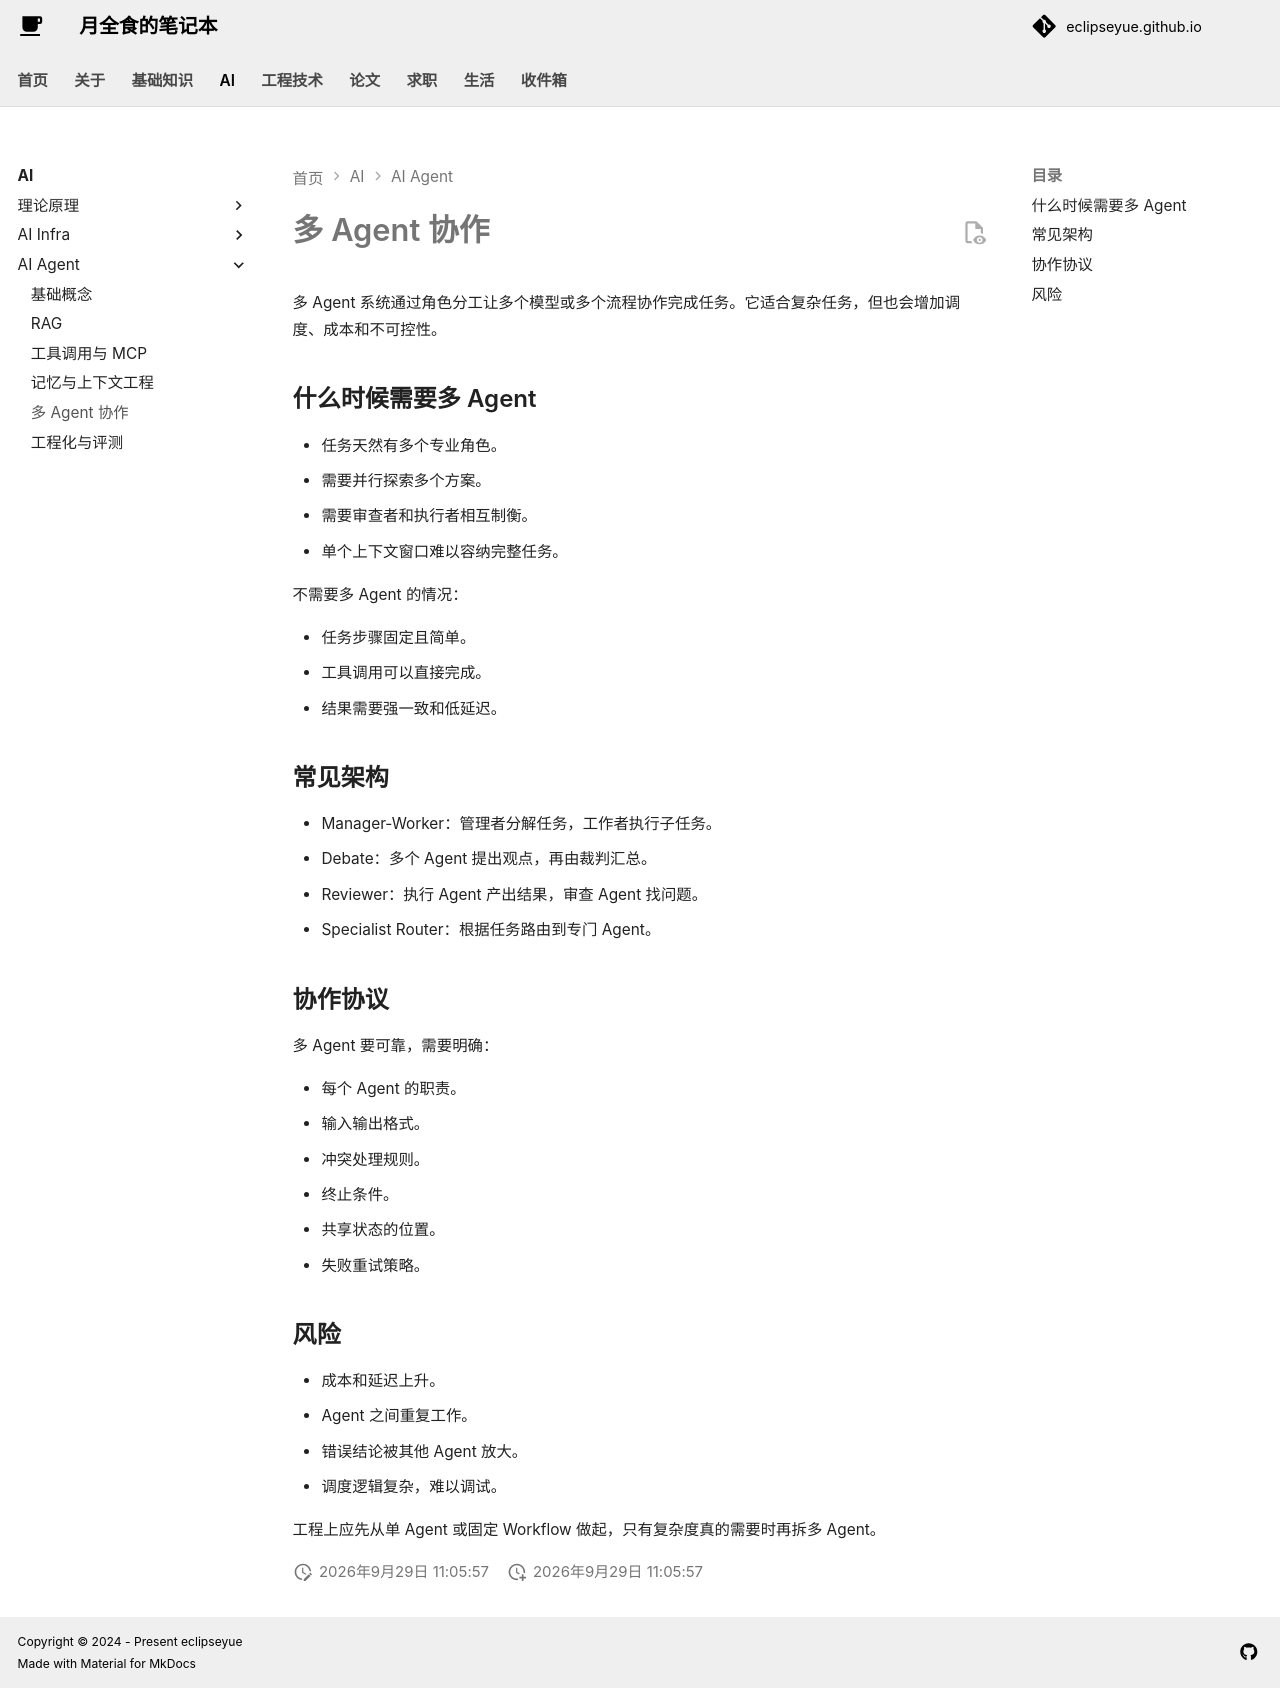

repository: EclipseYue/eclipseyue.github.io · page: AI/agent/multi_agent/index.html · generator: mkdocs

# 多 Agent 协作

多 Agent 系统通过角色分工让多个模型或多个流程协作完成任务。它适合复杂任务，但也会增加调度、成本和不可控性。

## 什么时候需要多 Agent

- 任务天然有多个专业角色。
- 需要并行探索多个方案。
- 需要审查者和执行者相互制衡。
- 单个上下文窗口难以容纳完整任务。

不需要多 Agent 的情况：

- 任务步骤固定且简单。
- 工具调用可以直接完成。
- 结果需要强一致和低延迟。

## 常见架构

- Manager-Worker：管理者分解任务，工作者执行子任务。
- Debate：多个 Agent 提出观点，再由裁判汇总。
- Reviewer：执行 Agent 产出结果，审查 Agent 找问题。
- Specialist Router：根据任务路由到专门 Agent。

## 协作协议

多 Agent 要可靠，需要明确：

- 每个 Agent 的职责。
- 输入输出格式。
- 冲突处理规则。
- 终止条件。
- 共享状态的位置。
- 失败重试策略。

## 风险

- 成本和延迟上升。
- Agent 之间重复工作。
- 错误结论被其他 Agent 放大。
- 调度逻辑复杂，难以调试。

工程上应先从单 Agent 或固定 Workflow 做起，只有复杂度真的需要时再拆多 Agent。
